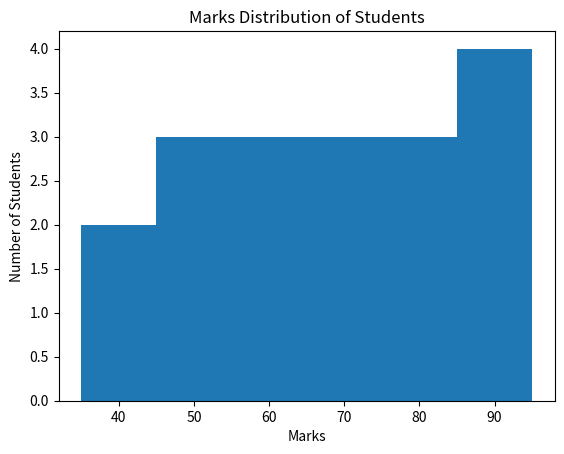

Generate this figure with matplotlib:
import matplotlib.pyplot as plt

marks = [35, 42, 45, 48, 51, 55, 58, 61,
         65, 67, 72, 75, 78, 81, 85, 88, 91, 95]

bins = [30, 40, 50, 60, 70, 80, 90, 100]

plt.hist(marks, bins=6)

plt.xlabel("Marks")
plt.ylabel("Number of Students")
plt.title("Marks Distribution of Students")

plt.show()
